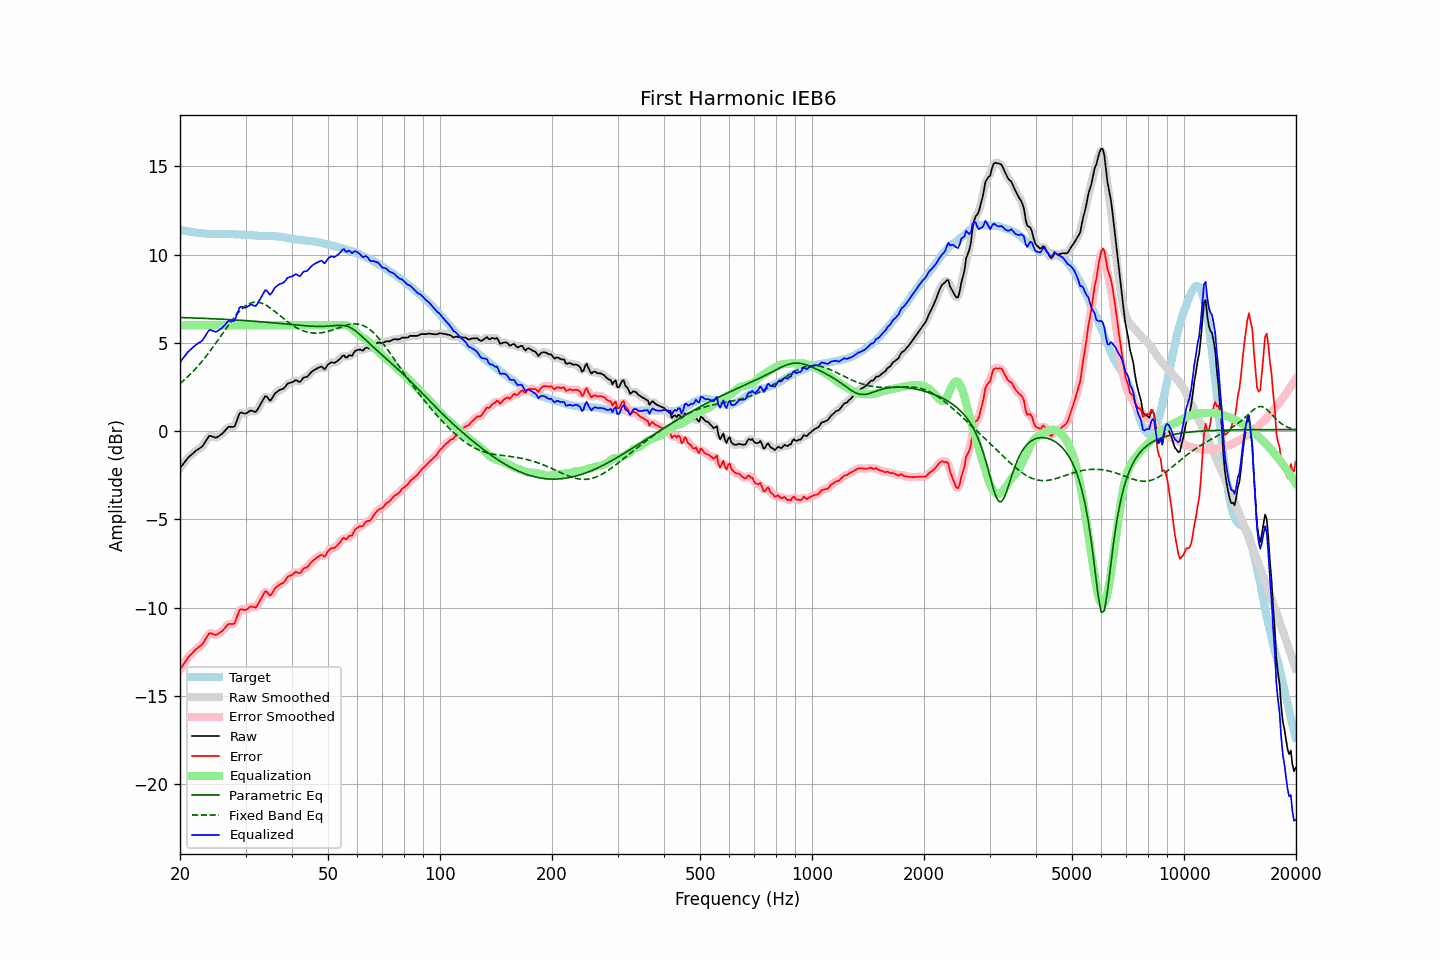

The data file committed next to this chart (first rows):
frequency, raw, error, smoothed, error_smoothed, equalization, parametric_eq, fixed_band_eq, equalized_raw, equalized_smoothed, target
20.00, -2.10, -13.51, -2.11, -13.51, 6.00, 6.44, 2.70, 3.90, 3.89, 11.41
20.20, -1.98, -13.37, -1.98, -13.37, 6.00, 6.44, 2.77, 4.02, 4.02, 11.39
20.40, -1.86, -13.23, -1.86, -13.23, 6.00, 6.43, 2.85, 4.14, 4.14, 11.37
20.61, -1.74, -13.10, -1.74, -13.09, 6.00, 6.43, 2.93, 4.26, 4.26, 11.36
20.81, -1.62, -12.96, -1.62, -12.96, 6.00, 6.43, 3.01, 4.38, 4.38, 11.34
21.02, -1.50, -12.83, -1.51, -12.83, 6.00, 6.43, 3.10, 4.50, 4.49, 11.33
21.23, -1.42, -12.73, -1.42, -12.73, 6.00, 6.42, 3.19, 4.58, 4.58, 11.30
21.44, -1.34, -12.63, -1.34, -12.63, 6.00, 6.42, 3.28, 4.66, 4.66, 11.29
21.66, -1.26, -12.55, -1.26, -12.54, 6.00, 6.42, 3.37, 4.74, 4.74, 11.28
21.87, -1.18, -12.44, -1.18, -12.44, 6.00, 6.41, 3.47, 4.82, 4.82, 11.26
22.09, -1.10, -12.35, -1.11, -12.36, 6.00, 6.41, 3.57, 4.90, 4.89, 11.25
22.31, -1.04, -12.28, -1.04, -12.28, 6.00, 6.41, 3.67, 4.96, 4.96, 11.24
22.54, -0.98, -12.21, -0.99, -12.21, 6.00, 6.40, 3.77, 5.02, 5.01, 11.23
22.76, -0.92, -12.14, -0.92, -12.14, 6.00, 6.40, 3.88, 5.08, 5.08, 11.22
22.99, -0.85, -12.06, -0.83, -12.04, 6.00, 6.40, 3.99, 5.15, 5.17, 11.21
23.22, -0.71, -11.91, -0.71, -11.91, 6.00, 6.39, 4.10, 5.29, 5.29, 11.20
23.45, -0.57, -11.76, -0.56, -11.75, 6.00, 6.39, 4.22, 5.43, 5.44, 11.19
23.69, -0.42, -11.61, -0.41, -11.60, 6.00, 6.38, 4.34, 5.58, 5.59, 11.18
23.92, -0.28, -11.46, -0.31, -11.50, 6.00, 6.38, 4.45, 5.72, 5.69, 11.18
24.16, -0.26, -11.44, -0.27, -11.45, 6.00, 6.38, 4.58, 5.74, 5.73, 11.18
24.40, -0.30, -11.48, -0.29, -11.47, 6.00, 6.37, 4.70, 5.70, 5.71, 11.18
24.65, -0.33, -11.51, -0.34, -11.51, 6.00, 6.37, 4.83, 5.67, 5.66, 11.18
24.89, -0.37, -11.55, -0.36, -11.53, 6.00, 6.36, 4.95, 5.63, 5.64, 11.17
25.14, -0.35, -11.52, -0.34, -11.51, 6.00, 6.36, 5.08, 5.65, 5.66, 11.17
25.39, -0.29, -11.46, -0.30, -11.47, 6.00, 6.35, 5.21, 5.71, 5.70, 11.17
25.65, -0.23, -11.40, -0.23, -11.41, 6.00, 6.35, 5.34, 5.77, 5.77, 11.17
25.91, -0.16, -11.34, -0.16, -11.33, 6.00, 6.35, 5.47, 5.84, 5.84, 11.18
26.16, -0.07, -11.25, -0.07, -11.25, 6.00, 6.34, 5.61, 5.93, 5.93, 11.18
26.43, 0.03, -11.15, 0.04, -11.14, 6.00, 6.34, 5.74, 6.03, 6.04, 11.17
26.69, 0.14, -11.03, 0.14, -11.03, 6.00, 6.33, 5.87, 6.14, 6.14, 11.17
26.96, 0.24, -10.93, 0.21, -10.96, 6.00, 6.33, 6.00, 6.24, 6.21, 11.17
27.23, 0.25, -10.92, 0.25, -10.92, 6.00, 6.32, 6.12, 6.25, 6.25, 11.17
27.50, 0.24, -10.93, 0.23, -10.94, 6.00, 6.32, 6.25, 6.24, 6.23, 11.16
27.77, 0.24, -10.92, 0.24, -10.92, 6.00, 6.31, 6.37, 6.24, 6.24, 11.16
28.05, 0.27, -10.89, 0.33, -10.83, 6.00, 6.30, 6.48, 6.27, 6.33, 11.16
28.33, 0.52, -10.63, 0.52, -10.63, 6.00, 6.30, 6.59, 6.52, 6.52, 11.15
28.62, 0.76, -10.39, 0.76, -10.39, 6.00, 6.29, 6.70, 6.76, 6.76, 11.14
28.90, 1.00, -10.14, 0.95, -10.19, 6.00, 6.29, 6.80, 7.00, 6.95, 11.14
29.19, 1.06, -10.08, 1.04, -10.10, 6.00, 6.28, 6.89, 7.06, 7.04, 11.14
29.48, 1.03, -10.11, 1.04, -10.09, 6.00, 6.28, 6.97, 7.03, 7.04, 11.14
29.78, 1.00, -10.13, 1.01, -10.12, 6.00, 6.27, 7.05, 7.00, 7.01, 11.13
30.08, 1.00, -10.13, 1.01, -10.11, 6.00, 6.26, 7.12, 7.00, 7.01, 11.13
30.38, 1.06, -10.07, 1.06, -10.06, 6.00, 6.26, 7.18, 7.06, 7.06, 11.13
30.68, 1.12, -9.99, 1.12, -10.00, 6.00, 6.25, 7.22, 7.12, 7.12, 11.11
30.99, 1.18, -9.93, 1.15, -9.95, 6.00, 6.24, 7.26, 7.18, 7.15, 11.11
31.30, 1.15, -9.95, 1.14, -9.96, 6.00, 6.24, 7.29, 7.15, 7.14, 11.10
31.61, 1.12, -9.97, 1.12, -9.97, 6.00, 6.23, 7.31, 7.12, 7.12, 11.09
31.93, 1.09, -10.00, 1.13, -9.96, 6.00, 6.22, 7.31, 7.09, 7.13, 11.09
32.24, 1.20, -9.87, 1.20, -9.87, 6.00, 6.22, 7.31, 7.20, 7.20, 11.07
32.57, 1.35, -9.72, 1.34, -9.73, 6.00, 6.21, 7.30, 7.35, 7.34, 11.07
32.89, 1.51, -9.55, 1.51, -9.56, 6.00, 6.20, 7.28, 7.51, 7.51, 11.06
33.22, 1.67, -9.39, 1.69, -9.37, 6.00, 6.19, 7.25, 7.67, 7.69, 11.06
33.55, 1.83, -9.22, 1.85, -9.21, 6.00, 6.19, 7.21, 7.83, 7.85, 11.05
33.89, 1.99, -9.07, 1.94, -9.12, 6.00, 6.18, 7.16, 7.99, 7.94, 11.06
34.23, 1.96, -9.09, 1.92, -9.13, 6.00, 6.17, 7.11, 7.96, 7.92, 11.05
34.57, 1.84, -9.21, 1.85, -9.20, 6.00, 6.16, 7.05, 7.84, 7.85, 11.05
34.92, 1.73, -9.32, 1.79, -9.26, 6.00, 6.16, 6.99, 7.73, 7.79, 11.05
35.27, 1.82, -9.23, 1.83, -9.22, 6.00, 6.15, 6.92, 7.82, 7.83, 11.05
35.62, 1.97, -9.08, 1.95, -9.09, 6.00, 6.14, 6.86, 7.97, 7.95, 11.05
35.97, 2.13, -8.91, 2.10, -8.95, 6.00, 6.13, 6.78, 8.13, 8.10, 11.04
... 635 more rows
